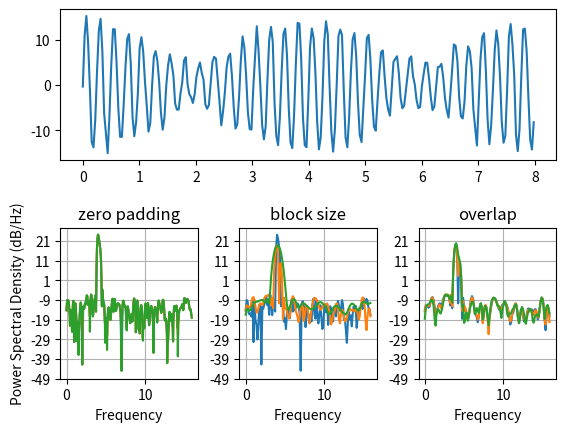

Source code (Python):
import numpy as np
import matplotlib.pyplot as plt
dt = np.pi / 100.
fs = 1. / dt
t = np.arange(0, 8, dt)
y = 10. * np.sin(2 * np.pi * 4 * t) + 5. * np.sin(2 * np.pi * 4.25 * t)
y = y + np.random.randn(*t.shape)
fig = plt.figure()
fig.subplots_adjust(hspace=0.45, wspace=0.3)
ax = fig.add_subplot(2, 1, 1)
ax.plot(t, y)
ax2 = fig.add_subplot(2, 3, 4)
ax2.psd(y, NFFT=len(t), pad_to=len(t), Fs=fs)
ax2.psd(y, NFFT=len(t), pad_to=len(t)*2, Fs=fs)
ax2.psd(y, NFFT=len(t), pad_to=len(t)*4, Fs=fs)
plt.title('zero padding')
ax3 = fig.add_subplot(2, 3, 5, sharex=ax2, sharey=ax2)
ax3.psd(y, NFFT=len(t), pad_to=len(t), Fs=fs)
ax3.psd(y, NFFT=len(t)//2, pad_to=len(t), Fs=fs)
ax3.psd(y, NFFT=len(t)//4, pad_to=len(t), Fs=fs)
ax3.set_ylabel('')
plt.title('block size')
ax4 = fig.add_subplot(2, 3, 6, sharex=ax2, sharey=ax2)
ax4.psd(y, NFFT=len(t)//2, pad_to=len(t), noverlap=0, Fs=fs)
ax4.psd(y, NFFT=len(t)//2, pad_to=len(t), noverlap=int(0.05*len(t)/2.), Fs=fs)
ax4.psd(y, NFFT=len(t)//2, pad_to=len(t), noverlap=int(0.2*len(t)/2.), Fs=fs)
ax4.set_ylabel('')
plt.title('overlap')
plt.show()
